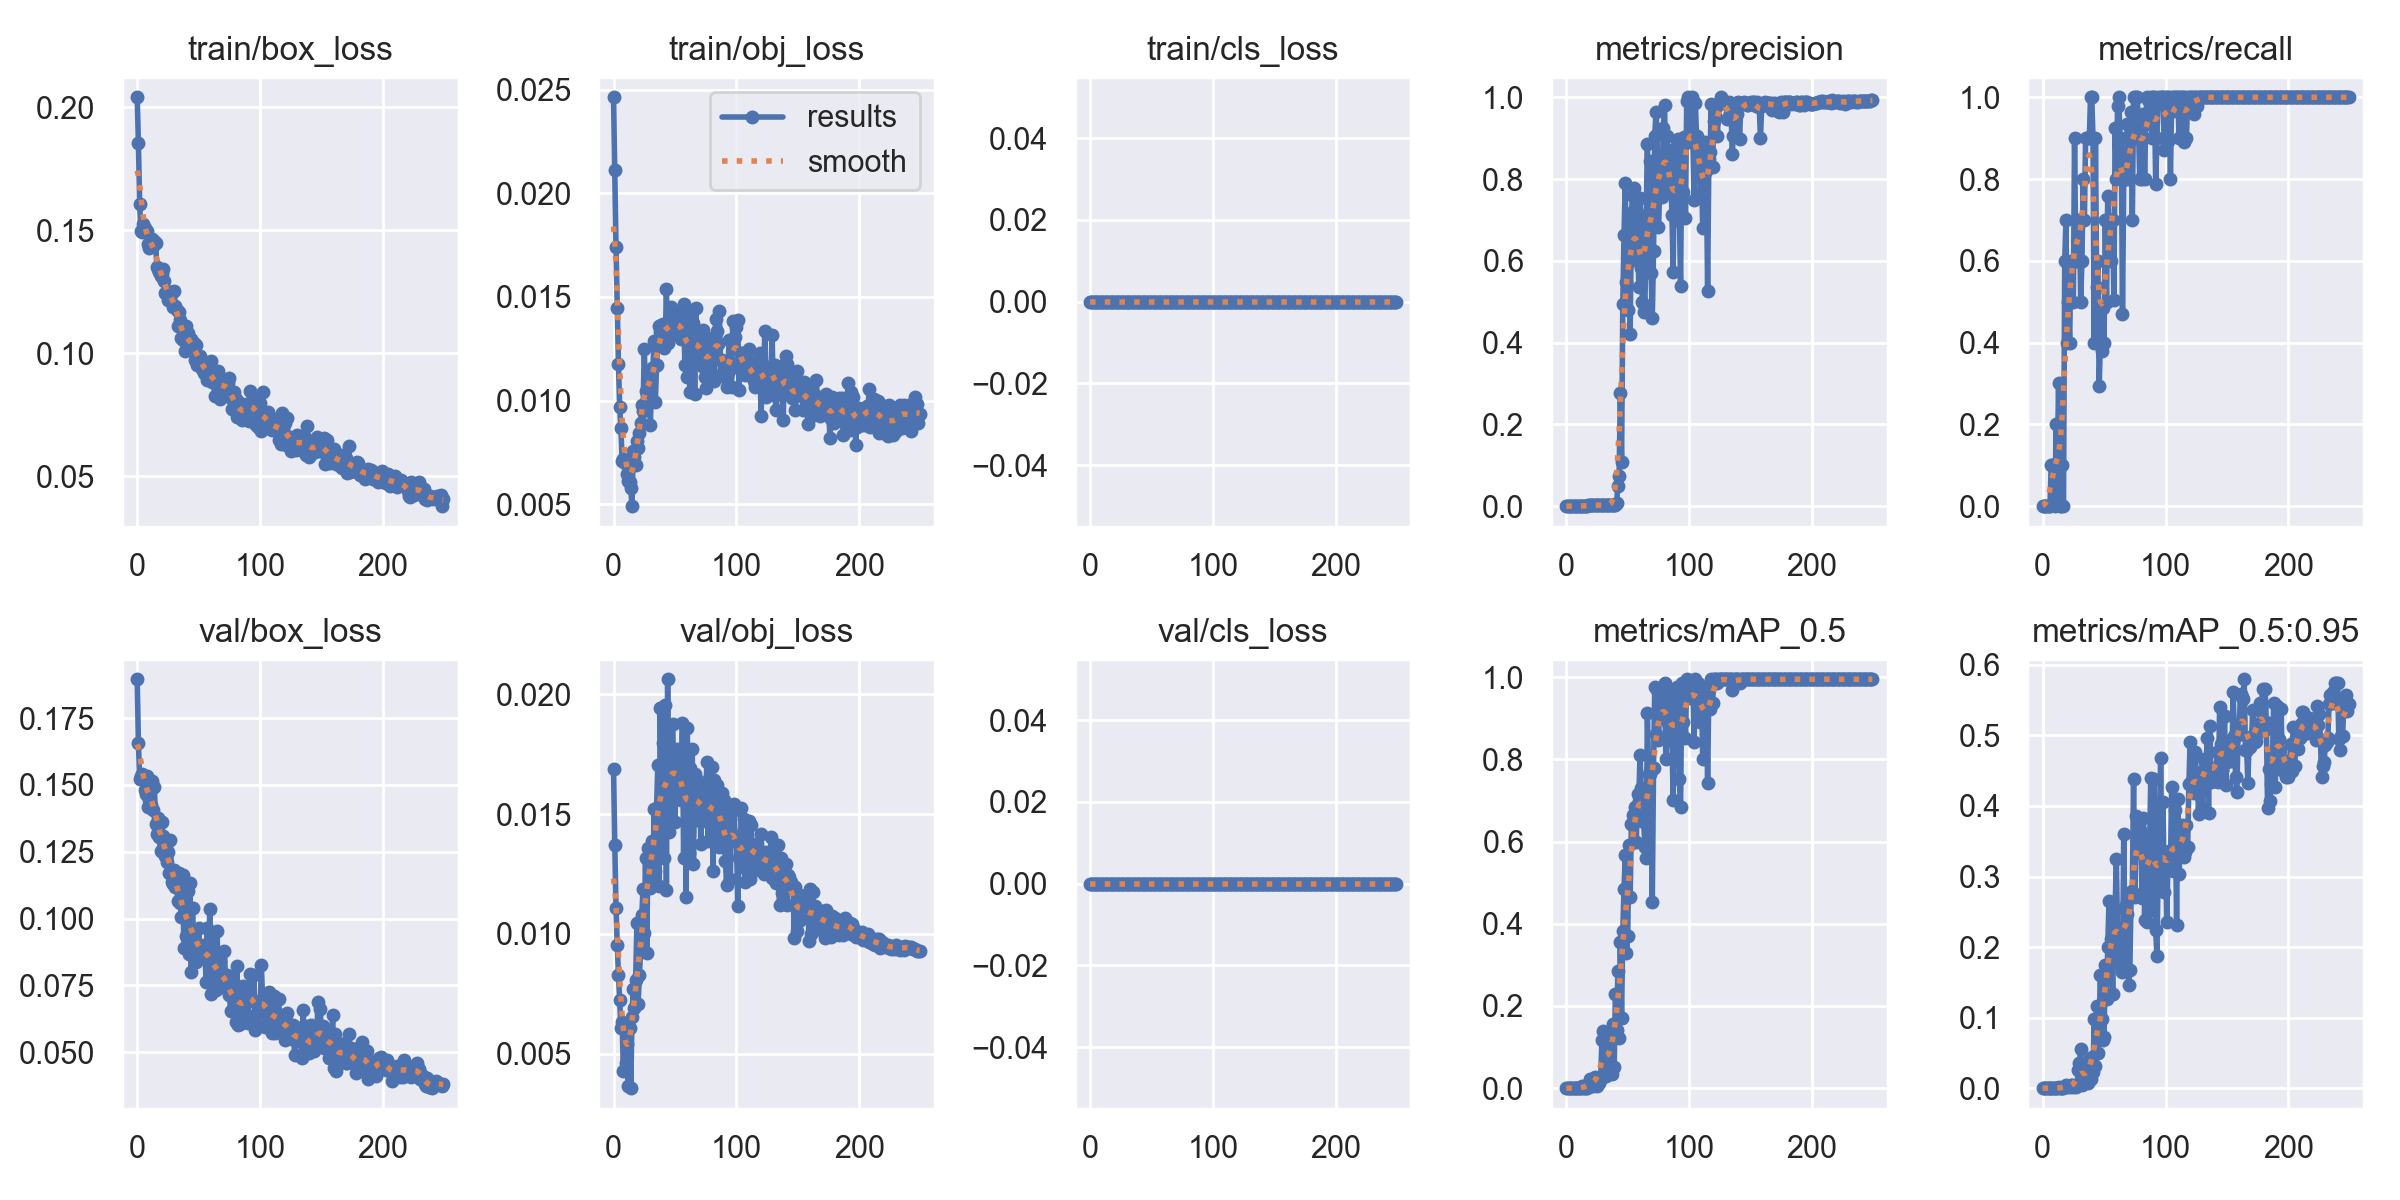

The file beside this chart, header and first rows:
epoch, train/box_loss, train/obj_loss, train/cls_loss, metrics/precision, metrics/recall, metrics/mAP_0.5, metrics/mAP_0.5:0.95, val/box_loss, val/obj_loss, val/cls_loss, x/lr0, x/lr1, x/lr2
0, 0.204, 0.02463, 0, 0, 0, 0, 0, 0.1896, 0.0169, 0, 0.0928, 0.0008, 0.0008
1, 0.1852, 0.0211, 0, 0, 0, 0, 0, 0.1656, 0.01372, 0, 0.08469, 0.001693, 0.001693
2, 0.1608, 0.0174, 0, 0, 0, 0, 0, 0.1522, 0.01109, 0, 0.07658, 0.002579, 0.002579
3, 0.1495, 0.01445, 0, 0, 0, 0, 0, 0.1534, 0.009533, 0, 0.06846, 0.003458, 0.003458
4, 0.1493, 0.01176, 0, 0, 0, 0, 0, 0.1542, 0.008299, 0, 0.06033, 0.00433, 0.00433
5, 0.1527, 0.009692, 0, 0, 0, 0, 0, 0.1534, 0.007243, 0, 0.05219, 0.005195, 0.005195
6, 0.1507, 0.008664, 0, 0, 0, 0, 0, 0.148, 0.006081, 0, 0.04405, 0.006053, 0.006053
7, 0.1495, 0.007064, 0, 0.0003333, 0.1, 0.0001917, 1.917e-05, 0.1467, 0.006314, 0, 0.0359, 0.006903, 0.006903
8, 0.1498, 0.007204, 0, 0.0003333, 0.1, 0.0001916, 3.8313e-05, 0.1534, 0.004278, 0, 0.02775, 0.007747, 0.007747
9, 0.1443, 0.006967, 0, 0.0003333, 0.1, 0.000407, 4.0704e-05, 0.1418, 0.006243, 0, 0.01958, 0.008583, 0.008583
10, 0.1427, 0.006987, 0, 0, 0, 0, 0, 0.1445, 0.004622, 0, 0.01141, 0.009412, 0.009412
11, 0.1439, 0.006478, 0, 0.0006667, 0.2, 0.0007637, 0.0001799, 0.1425, 0.005417, 0, 0.009564, 0.009564, 0.009564
12, 0.1466, 0.006135, 0, 0.0003333, 0.1, 0.0002316, 4.6313e-05, 0.1514, 0.003663, 0, 0.009564, 0.009564, 0.009564
13, 0.1435, 0.006064, 0, 0.001, 0.3, 0.006482, 0.001299, 0.1408, 0.00608, 0, 0.009525, 0.009525, 0.009525
14, 0.1456, 0.005779, 0, 0, 0, 0, 0, 0.1493, 0.003559, 0, 0.009485, 0.009485, 0.009485
15, 0.1447, 0.004907, 0, 0, 0, 0, 0, 0.1354, 0.006542, 0, 0.009446, 0.009446, 0.009446
16, 0.1351, 0.007587, 0, 0.0003558, 0.1, 0.00132, 0.0003961, 0.1317, 0.007702, 0, 0.009406, 0.009406, 0.009406
17, 0.134, 0.007286, 0, 0, 0, 0, 0, 0.1375, 0.006904, 0, 0.009366, 0.009366, 0.009366
18, 0.1328, 0.0069, 0, 0.002931, 0.6, 0.01036, 0.001384, 0.1305, 0.00806, 0, 0.009327, 0.009327, 0.009327
19, 0.1311, 0.008073, 0, 0.00293, 0.7, 0.02194, 0.004873, 0.1252, 0.01047, 0, 0.009287, 0.009287, 0.009287
20, 0.1321, 0.007722, 0, 0.003019, 0.4, 0.004567, 0.0009787, 0.1362, 0.007084, 0, 0.009248, 0.009248, 0.009248
21, 0.134, 0.008455, 0, 0.002827, 0.5, 0.01232, 0.002407, 0.131, 0.008271, 0, 0.009208, 0.009208, 0.009208
22, 0.1291, 0.008932, 0, 0.002087, 0.4, 0.004354, 0.001432, 0.1278, 0.009253, 0, 0.009168, 0.009168, 0.009168
23, 0.1243, 0.009771, 0, 0.002242, 0.6, 0.02826, 0.004691, 0.1234, 0.0108, 0, 0.009129, 0.009129, 0.009129
24, 0.1245, 0.009503, 0, 0.002131, 0.6, 0.02511, 0.003951, 0.1212, 0.01189, 0, 0.009089, 0.009089, 0.009089
25, 0.1217, 0.01248, 0, 0.001709, 0.5, 0.005004, 0.001179, 0.125, 0.01004, 0, 0.00905, 0.00905, 0.00905
26, 0.1247, 0.01047, 0, 0.003032, 0.9, 0.01981, 0.003607, 0.1169, 0.01319, 0, 0.00901, 0.00901, 0.00901
27, 0.1236, 0.01041, 0, 0.002073, 0.6, 0.01218, 0.002312, 0.1295, 0.009208, 0, 0.00897, 0.00897, 0.00897
28, 0.1247, 0.01085, 0, 0.002275, 0.6, 0.02239, 0.004676, 0.1135, 0.01357, 0, 0.008931, 0.008931, 0.008931
29, 0.1187, 0.01138, 0, 0.003299, 0.7, 0.1163, 0.02546, 0.1128, 0.01354, 0, 0.008891, 0.008891, 0.008891
30, 0.1252, 0.008845, 0, 0.002897, 0.7, 0.1394, 0.03516, 0.1181, 0.01191, 0, 0.008852, 0.008852, 0.008852
31, 0.1193, 0.01157, 0, 0.001852, 0.5, 0.1371, 0.05524, 0.1117, 0.01388, 0, 0.008812, 0.008812, 0.008812
32, 0.1174, 0.01155, 0, 0.002, 0.6, 0.03027, 0.004891, 0.1148, 0.01239, 0, 0.008772, 0.008772, 0.008772
33, 0.111, 0.01286, 0, 0.002714, 0.8, 0.05822, 0.0148, 0.1065, 0.01519, 0, 0.008733, 0.008733, 0.008733
34, 0.1169, 0.009936, 0, 0.003467, 0.7, 0.03838, 0.008132, 0.1171, 0.01263, 0, 0.008693, 0.008693, 0.008693
35, 0.1133, 0.01171, 0, 0.003025, 0.9, 0.08174, 0.01658, 0.1056, 0.01524, 0, 0.008654, 0.008654, 0.008654
36, 0.1062, 0.01278, 0, 0.003, 0.9, 0.1267, 0.0295, 0.1005, 0.01703, 0, 0.008614, 0.008614, 0.008614
37, 0.1054, 0.01359, 0, 0.003004, 0.9, 0.03371, 0.007972, 0.1164, 0.012, 0, 0.008574, 0.008574, 0.008574
38, 0.1091, 0.01329, 0, 0.003471, 0.9, 0.1571, 0.03977, 0.08892, 0.01943, 0, 0.008535, 0.008535, 0.008535
39, 0.1008, 0.01366, 0, 0.003654, 1, 0.05155, 0.0129, 0.1066, 0.01469, 0, 0.008495, 0.008495, 0.008495
40, 0.1109, 0.01371, 0, 0.003427, 1, 0.2297, 0.04406, 0.09341, 0.01797, 0, 0.008456, 0.008456, 0.008456
41, 0.1081, 0.01253, 0, 0.007685, 0.9, 0.1416, 0.02242, 0.1103, 0.01317, 0, 0.008416, 0.008416, 0.008416
42, 0.1047, 0.01269, 0, 0.04983, 0.4, 0.2844, 0.09824, 0.0866, 0.01954, 0, 0.008376, 0.008376, 0.008376
43, 0.1027, 0.01537, 0, 0.07326, 0.9, 0.122, 0.03152, 0.1134, 0.01185, 0, 0.008337, 0.008337, 0.008337
44, 0.1058, 0.01276, 0, 0.2762, 0.5353, 0.3554, 0.1162, 0.07987, 0.02063, 0, 0.008297, 0.008297, 0.008297
45, 0.1037, 0.01311, 0, 0.1084, 0.6, 0.171, 0.04974, 0.1038, 0.01424, 0, 0.008258, 0.008258, 0.008258
46, 0.1041, 0.01341, 0, 0.4939, 0.2939, 0.3814, 0.09127, 0.09027, 0.01751, 0, 0.008218, 0.008218, 0.008218
47, 0.09734, 0.01451, 0, 0.6638, 0.3957, 0.4852, 0.1599, 0.0956, 0.01573, 0, 0.008178, 0.008178, 0.008178
48, 0.1031, 0.01334, 0, 0.7892, 0.3784, 0.5672, 0.098, 0.08383, 0.01876, 0, 0.008139, 0.008139, 0.008139
49, 0.0951, 0.01427, 0, 0.5472, 0.4849, 0.3281, 0.06885, 0.08914, 0.01681, 0, 0.008099, 0.008099, 0.008099
50, 0.09865, 0.01325, 0, 0.4799, 0.4, 0.3694, 0.072, 0.09638, 0.01468, 0, 0.00806, 0.00806, 0.00806
51, 0.09863, 0.01341, 0, 0.5975, 0.7, 0.5917, 0.1742, 0.08871, 0.01686, 0, 0.00802, 0.00802, 0.00802
52, 0.09703, 0.01321, 0, 0.4205, 0.5, 0.4651, 0.1258, 0.08567, 0.01772, 0, 0.00798, 0.00798, 0.00798
53, 0.0937, 0.01427, 0, 0.7163, 0.7596, 0.6433, 0.1996, 0.08532, 0.0173, 0, 0.007941, 0.007941, 0.007941
54, 0.09202, 0.01413, 0, 0.7588, 0.7, 0.6659, 0.265, 0.09005, 0.01632, 0, 0.007901, 0.007901, 0.007901
55, 0.09576, 0.01296, 0, 0.7776, 0.6995, 0.664, 0.202, 0.08954, 0.01558, 0, 0.007862, 0.007862, 0.007862
56, 0.09295, 0.01385, 0, 0.6179, 0.6, 0.6831, 0.2114, 0.07617, 0.01881, 0, 0.007822, 0.007822, 0.007822
57, 0.08908, 0.01465, 0, 0.6295, 0.7, 0.5986, 0.1342, 0.0966, 0.01315, 0, 0.007782, 0.007782, 0.007782
58, 0.09494, 0.01172, 0, 0.7155, 0.5033, 0.717, 0.2284, 0.07645, 0.01773, 0, 0.007743, 0.007743, 0.007743
59, 0.091, 0.01326, 0, 0.5361, 0.9257, 0.6983, 0.2544, 0.1037, 0.01154, 0, 0.007703, 0.007703, 0.007703
... 190 more rows
